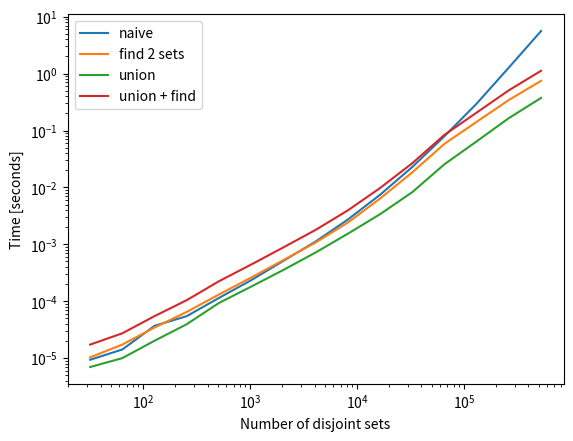

Write Python code to recreate this figure.
class DisjointSets:
    def __init__(self, n):
        self.sizes = [1] * n
        self.parents = list(range(n))
        self.n = n

    def find_root(self, i):
        parent = i
        while parent != self.parents[parent]:
            parent = self.parents[parent]
        return parent

    def find(self, i):
        root = self.find_root(i)

        # Replace parents of nodes on path with root node
        while i != root:
            tmp = self.parents[i]
            self.parents[i] = root
            i = tmp

        return root

    def union_roots(self, root1, root2):
        # If not unioned yet ...
        if root1 == root2: return

        self.n -= 1

        # ... union smaller set into larger set.
        s1 = self.sizes[root1]
        s2 = self.sizes[root2]
        if s1 >= s2:
            self.sizes[root1] += s2
            self.parents[root2] = root1
            return root1, root2
        else:
            self.sizes[root2] += s1
            self.parents[root1] = root2
            return root2, root1

    def union(self, i, j):
        root1 = self.find(i)
        root2 = self.find(j)

        return self.union_roots(root1, root2)

    def items(self):
        return groupby(range(len(self.sizes)), lambda i: self.find(i))

    def keys(self):
        return self.items().keys()

    def values(self):
        return self.items().values()

    def __len__(self):
        return self.n

def groupby(values, key):
    groups = {}
    for value in values:
        k = key(value)
        if k in groups:
            groups[k].append(value)
        else:
            groups[k] = [value]
    return groups

class NaiveDisjointSets:
    def __init__(self, n):
        self.sets = [[i] for i in range(n)]
        self.counter = 0

    def union_by_index(self, i1, i2):
        if i1 == i2: return

        set1 = self.sets[i1]
        set2 = self.sets[i2]

        if len(set1) > len(set2):
            set1.extend(set2)
            self.counter += len(set2)
            del self.sets[i2]
        else:
            set2.extend(set1)
            self.counter += len(set1)
            del self.sets[i1]

    def __len__(self):
        return len(self.sets)

    def __getitem__(self, i):
        return self.sets[i]

    def __iter__(self):
        yield from self.sets

def benchmark():
    import random
    import time

    random.seed(0)

    print("Running benchmark (this might take a while).\n")

    times = []
    sizes = [2**i for i in range(5, 20)]
    for n in sizes:
        print("Benchmarking size", n)

        ds_smart = DisjointSets(n)
        ds_naive = NaiveDisjointSets(n)

        times.append([0.0] * 4)

        while len(ds_naive) > 1:
            # Randomly choose two sets.
            i1 = random.randrange(len(ds_naive))
            i2 = random.randrange(len(ds_naive))

            set1 = ds_naive[i1]
            set2 = ds_naive[i2]

            # Randomly choose two values from sets.
            value1 = random.choice(set1)
            value2 = random.choice(set2)

            # Union sets.

            t = [0.0] * 4

            t[0] = time.perf_counter()

            ds_naive.union_by_index(i1, i2)

            t[1] = time.perf_counter()

            root1 = ds_smart.find(value1)
            root2 = ds_smart.find(value2)

            t[2] = time.perf_counter()

            ds_smart.union_roots(root1, root2)

            t[3] = time.perf_counter()

            for i in range(3):
                times[-1][i] += t[i + 1] - t[i]
            times[-1][-1] += t[3] - t[1]

    import matplotlib.pyplot as plt
    times = list(zip(*times))
    labels = ["naive", "find 2 sets", "union", "union + find"]
    for t, label in zip(times, labels):
        plt.loglog(sizes, t, label=label)
    plt.legend()
    plt.xlabel("Number of disjoint sets")
    plt.ylabel("Time [seconds]")
    plt.savefig("benchmark.png", dpi=300)
    plt.show()

def test():
    import random
    import time

    random.seed(0)

    for n in range(100):
        ds_smart = DisjointSets(n)
        ds_naive = NaiveDisjointSets(n)

        while len(ds_naive) > 1:
            # Randomly choose two sets.
            i1 = random.randrange(len(ds_naive))
            i2 = random.randrange(len(ds_naive))

            set1 = ds_naive[i1]
            set2 = ds_naive[i2]

            # Randomly choose two values from sets.
            value1 = random.choice(set1)
            value2 = random.choice(set2)

            # Union sets.
            ds_naive.union_by_index(i1, i2)
            ds_smart.union(value1, value2)

            # Check if equal.
            sets1 = frozenset(frozenset(s) for s in ds_naive)
            sets2 = frozenset(frozenset(s) for s in ds_smart.values())

            assert(sets1 == sets2)

    print("Tests passed.\n")

def example():
    s = DisjointSets(5)

    # Initially, the DisjointSets data structure contains 5 sets.
    # {0: [0], 1: [1], 2: [2], 3: [3], 4: [4]}
    # For efficiency reasons, the "sets" are actually lists.
    print("Initial sets:")
    print(s.items())
    print()

    # Merge set with element 0 and set with element 1.
    s.union(0, 1)

    # {0: [0, 1], 2: [2], 3: [3], 4: [4]}
    print("Sets after 0 and 1 are merged:")
    print(s.items())
    print()
    # 0 is the representative root node for the sets with values [0, 1].
    # Values of merged sets have the same representative root values.
    root0 = s.find(0)
    root1 = s.find(1)
    assert(root0 == root1)

    # Can also merge directly by root nodes, which is faster if root nodes are
    # known. Otherwise, the union function will search for the root nodes.
    root3 = s.find(3)
    root4 = s.find(4)

    # The union functions return which node was removed and which was kept.
    # The root belonging to the larger set will be kept.
    # If both sets have the same size, the first set is kept.
    kept_root, removed_root = s.union_roots(root4, root3)
    print("Merging set with roots", root3, "and", root4)
    print("Kept root:", kept_root)
    print("Removed root:", removed_root)

    # {0: [0, 1], 2: [2], 4: [3, 4]}
    print(s.items())
    print()

    s.union(1, 4)

    # {0: [0, 1, 3, 4], 2: [2]}
    print("After merging sets with values 1 and 4:")
    print(s.items())
    print()

    # Now everything is merged.
    s.union(2, 3)

    # {0: [0, 1, 2, 3, 4]}
    print("After merging sets with values 2 and 3:")
    print(s.items())
    print()

if __name__ == "__main__":
    example()
    test()
    benchmark()
